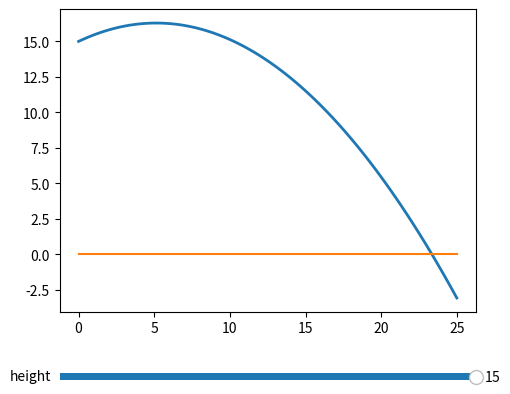

Reproduce this figure in Python.
import matplotlib.pyplot as plt
from matplotlib.widgets import Slider
import numpy as np
import math

h=15

x = np.linspace(0, 25, 100)


def f(x, h):
    u=10
    g=9.81
    alpha=(2*g*h)/(u**2)
    theta=math.asin((1/((2+alpha)**0.5)))
    a=1/(2*((math.cos(theta/57.29))**2)*(((u**2)/g)))
    b=math.tan(theta)
    c=h

    return(-a*x ** 2 + b*x + c)


fig, ax = plt.subplots()
line, = ax.plot(x, f(x, h),lw=2)
floor, =ax.plot(x, [0]*100)

fig.subplots_adjust(left=0.25, bottom=0.25)

axx = fig.add_axes([0.25,.1,.65,.03])
heightslider = Slider(
    ax=axx,
    label='height',
    valmin=0,
    valmax=15,
    valinit=h,
)

def update(val):
    line.set_ydata(f(x, heightslider.val))
    fig.canvas.draw_idle()

heightslider.on_changed(update)
plt.show()